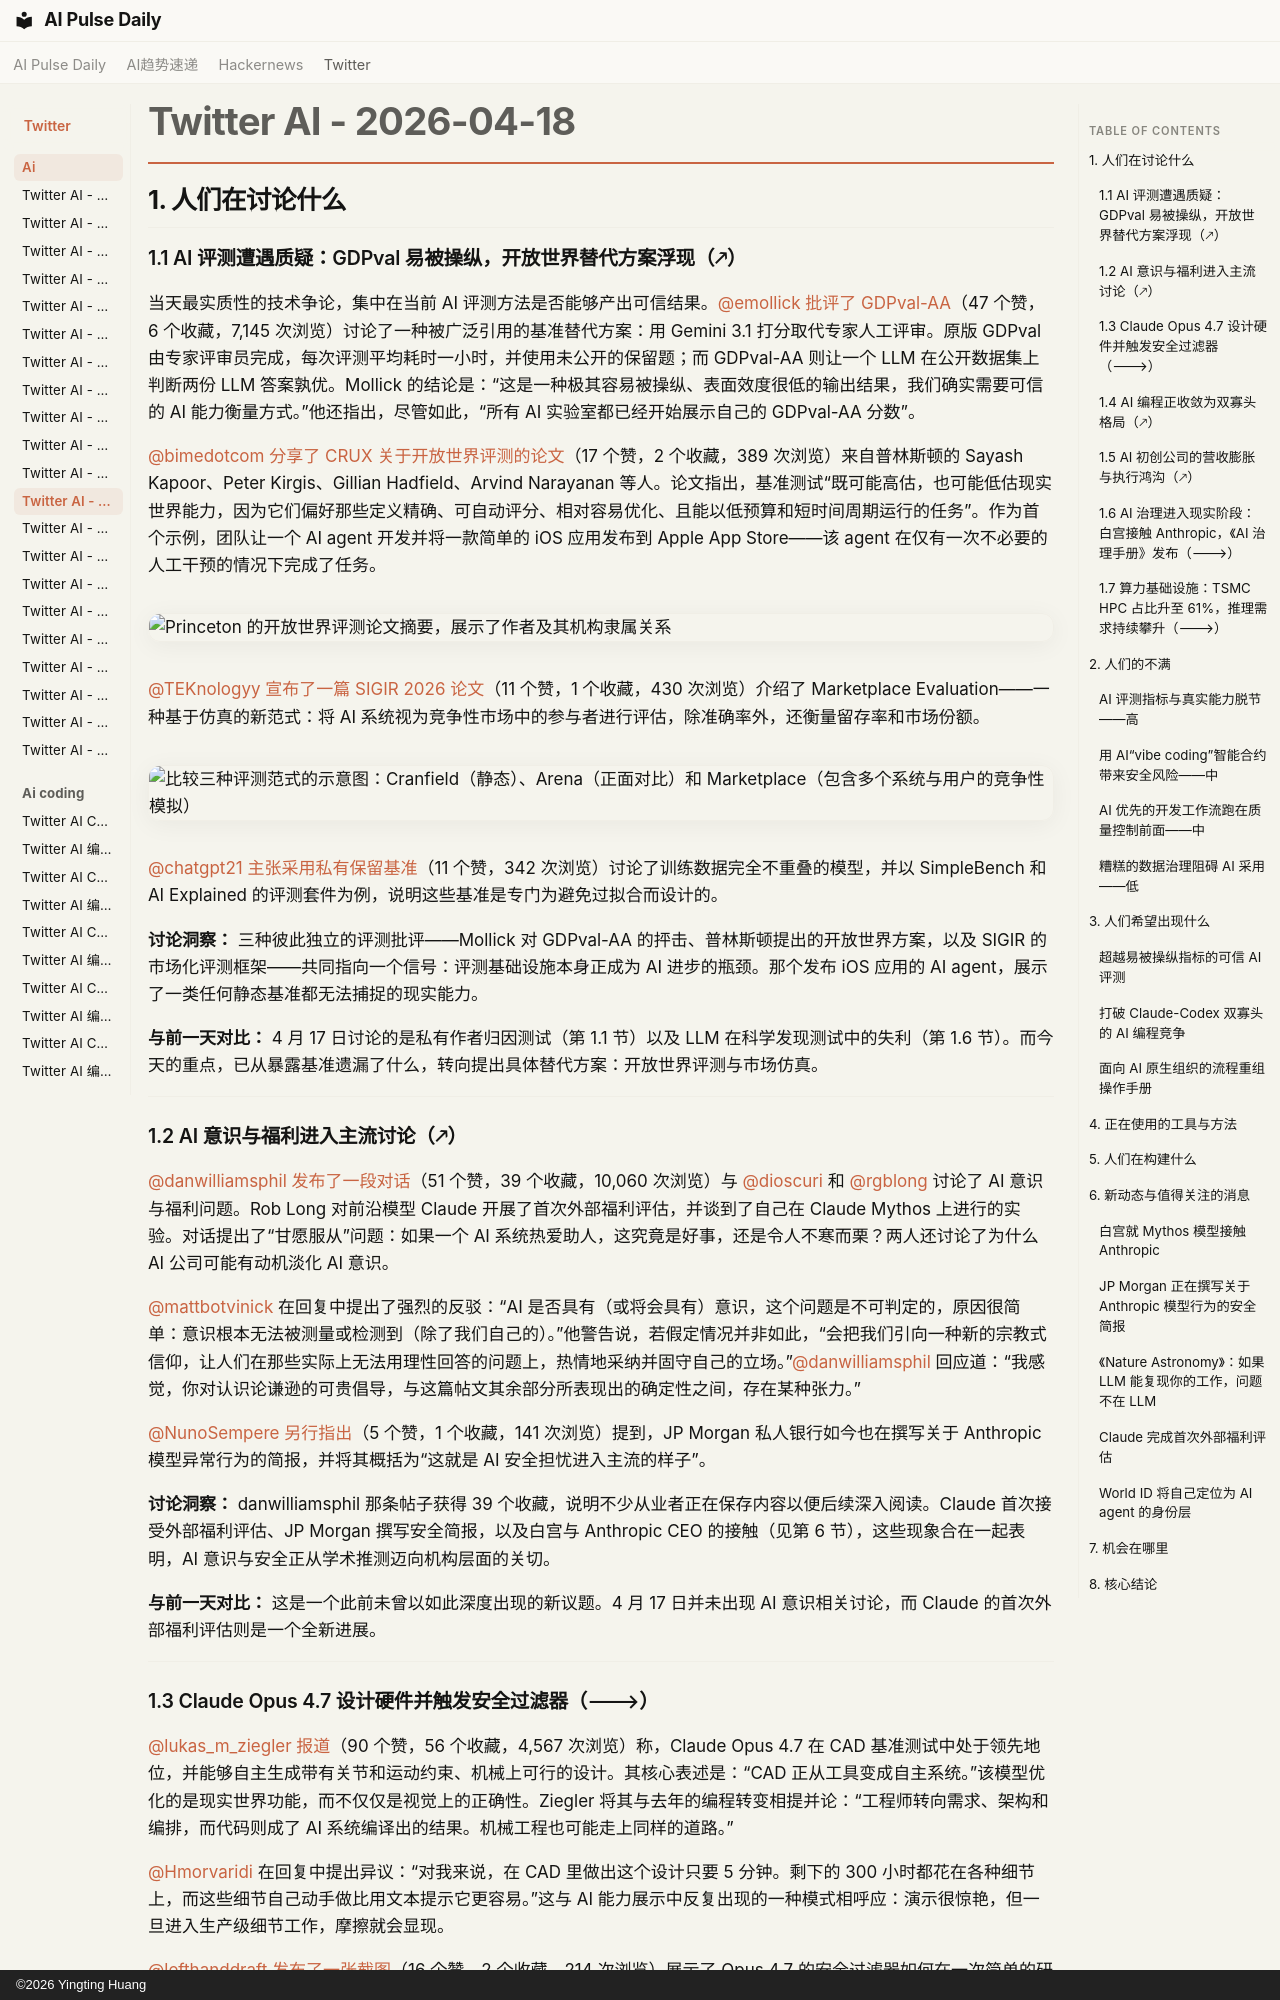

repository: vibewatch/vibewatch.github.io · page: twitter/ai/2026-04-18.zh/index.html · generator: mkdocs · copyright: ©2026 Yingting Huang

# Twitter AI - 2026-04-18

## 1. 人们在讨论什么

### 1.1 AI 评测遭遇质疑：GDPval 易被操纵，开放世界替代方案浮现（🡕）

当天最实质性的技术争论，集中在当前 AI 评测方法是否能够产出可信结果。[@emollick](https://x.com/emollick) [批评了 GDPval-AA](https://x.com/emollick/status/2045307368993374597)（47 个赞，6 个收藏，7,145 次浏览）讨论了一种被广泛引用的基准替代方案：用 Gemini 3.1 打分取代专家人工评审。原版 GDPval 由专家评审员完成，每次评测平均耗时一小时，并使用未公开的保留题；而 GDPval-AA 则让一个 LLM 在公开数据集上判断两份 LLM 答案孰优。Mollick 的结论是：“这是一种极其容易被操纵、表面效度很低的输出结果，我们确实需要可信的 AI 能力衡量方式。”他还指出，尽管如此，“所有 AI 实验室都已经开始展示自己的 GDPval-AA 分数”。

[@bimedotcom](https://x.com/bimedotcom) [分享了 CRUX 关于开放世界评测的论文](https://x.com/bimedotcom/status/2045517640236400951)（17 个赞，2 个收藏，389 次浏览）来自普林斯顿的 Sayash Kapoor、Peter Kirgis、Gillian Hadfield、Arvind Narayanan 等人。论文指出，基准测试“既可能高估，也可能低估现实世界能力，因为它们偏好那些定义精确、可自动评分、相对容易优化、且能以低预算和短时间周期运行的任务”。作为首个示例，团队让一个 AI agent 开发并将一款简单的 iOS 应用发布到 Apple App Store——该 agent 在仅有一次不必要的人工干预的情况下完成了任务。

![Princeton 的开放世界评测论文摘要，展示了作者及其机构隶属关系](https://pbs.twimg.com/media/HGMgYYZXAAAYE26.jpg)

[@TEKnologyy](https://x.com/TEKnologyy) [宣布了一篇 SIGIR 2026 论文](https://x.com/TEKnologyy/status/2045227759698424193)（11 个赞，1 个收藏，430 次浏览）介绍了 Marketplace Evaluation——一种基于仿真的新范式：将 AI 系统视为竞争性市场中的参与者进行评估，除准确率外，还衡量留存率和市场份额。

![比较三种评测范式的示意图：Cranfield（静态）、Arena（正面对比）和 Marketplace（包含多个系统与用户的竞争性模拟）](https://pbs.twimg.com/media/HGIbyTVXsAALIus.png)

[@chatgpt21](https://x.com/chatgpt21) [主张采用私有保留基准](https://x.com/chatgpt21/status/2045323367058694153)（11 个赞，342 次浏览）讨论了训练数据完全不重叠的模型，并以 SimpleBench 和 AI Explained 的评测套件为例，说明这些基准是专门为避免过拟合而设计的。

**讨论洞察：** 三种彼此独立的评测批评——Mollick 对 GDPval-AA 的抨击、普林斯顿提出的开放世界方案，以及 SIGIR 的市场化评测框架——共同指向一个信号：评测基础设施本身正成为 AI 进步的瓶颈。那个发布 iOS 应用的 AI agent，展示了一类任何静态基准都无法捕捉的现实能力。

**与前一天对比：** 4 月 17 日讨论的是私有作者归因测试（第 1.1 节）以及 LLM 在科学发现测试中的失利（第 1.6 节）。而今天的重点，已从暴露基准遗漏了什么，转向提出具体替代方案：开放世界评测与市场仿真。

---

### 1.2 AI 意识与福利进入主流讨论（🡕）

[@danwilliamsphil](https://x.com/danwilliamsphil) [发布了一段对话](https://x.com/danwilliamsphil/status/2045447827451515248)（51 个赞，39 个收藏，10,060 次浏览）与 [@dioscuri](https://x.com/dioscuri) 和 [@rgblong](https://x.com/rgblong) 讨论了 AI 意识与福利问题。Rob Long 对前沿模型 Claude 开展了首次外部福利评估，并谈到了自己在 Claude Mythos 上进行的实验。对话提出了“甘愿服从”问题：如果一个 AI 系统热爱助人，这究竟是好事，还是令人不寒而栗？两人还讨论了为什么 AI 公司可能有动机淡化 AI 意识。

[@mattbotvinick](https://x.com/mattbotvinick) 在回复中提出了强烈的反驳：“AI 是否具有（或将会具有）意识，这个问题是不可判定的，原因很简单：意识根本无法被测量或检测到（除了我们自己的）。”他警告说，若假定情况并非如此，“会把我们引向一种新的宗教式信仰，让人们在那些实际上无法用理性回答的问题上，热情地采纳并固守自己的立场。”[@danwilliamsphil](https://x.com/danwilliamsphil) 回应道：“我感觉，你对认识论谦逊的可贵倡导，与这篇帖文其余部分所表现出的确定性之间，存在某种张力。”

[@NunoSempere](https://x.com/NunoSempere) [另行指出](https://x.com/NunoSempere/status/2045495679573746086)（5 个赞，1 个收藏，141 次浏览）提到，JP Morgan 私人银行如今也在撰写关于 Anthropic 模型异常行为的简报，并将其概括为“这就是 AI 安全担忧进入主流的样子”。

**讨论洞察：** danwilliamsphil 那条帖子获得 39 个收藏，说明不少从业者正在保存内容以便后续深入阅读。Claude 首次接受外部福利评估、JP Morgan 撰写安全简报，以及白宫与 Anthropic CEO 的接触（见第 6 节），这些现象合在一起表明，AI 意识与安全正从学术推测迈向机构层面的关切。

**与前一天对比：** 这是一个此前未曾以如此深度出现的新议题。4 月 17 日并未出现 AI 意识相关讨论，而 Claude 的首次外部福利评估则是一个全新进展。

---
